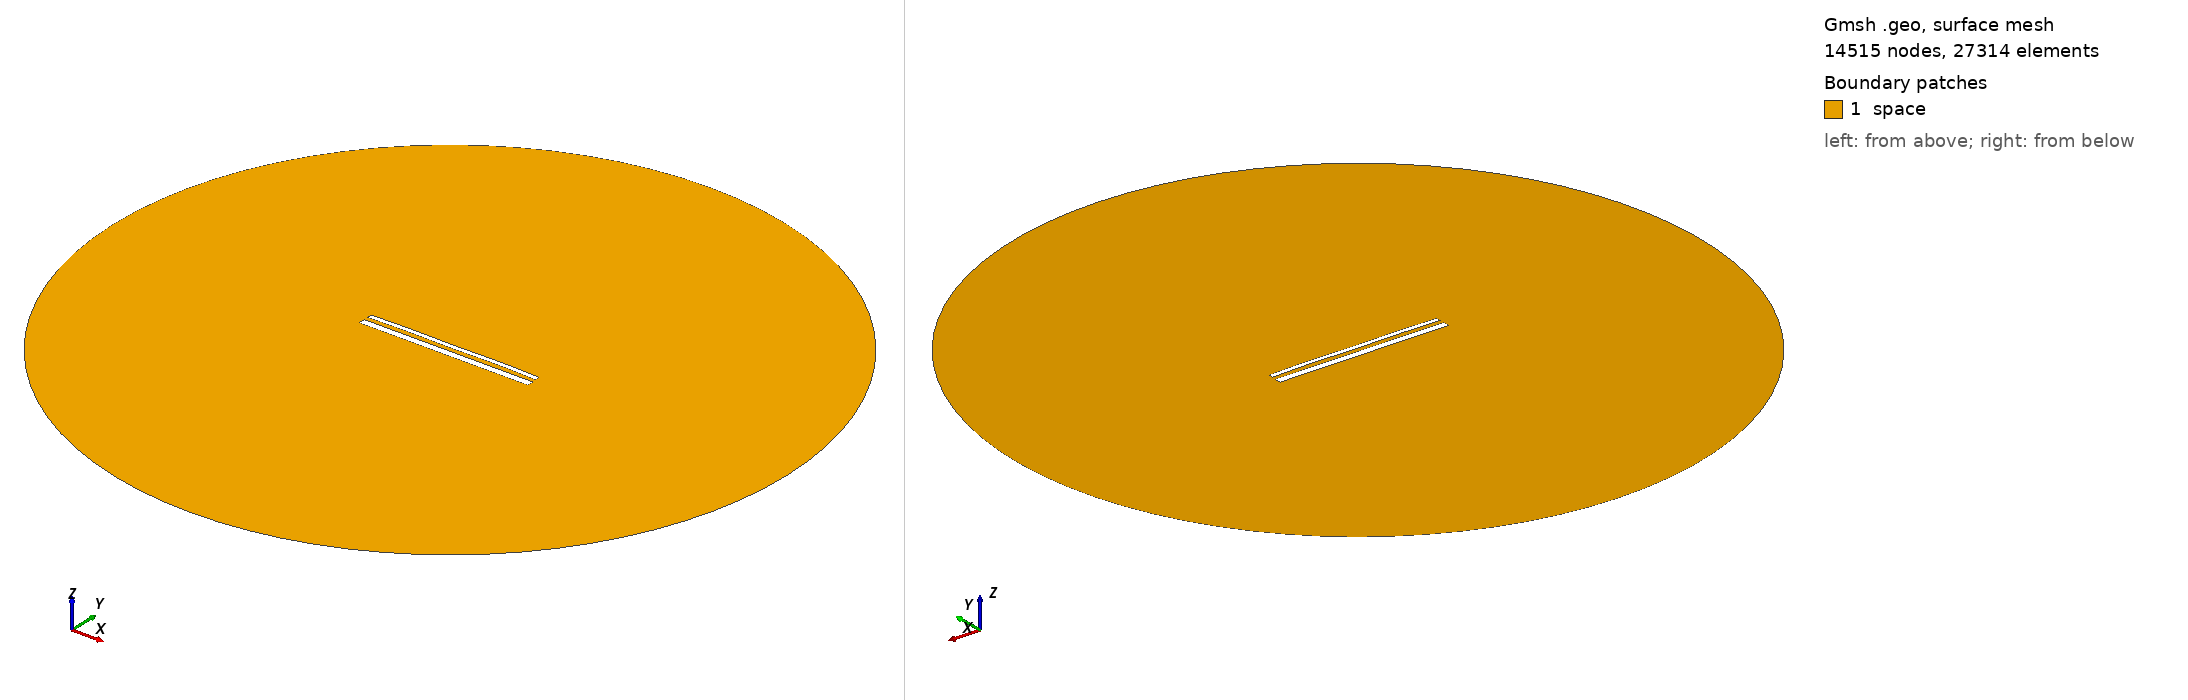

Gmsh geometry script, surface-meshed: 14515 nodes, 27314 surface elements. Boundary patches (legend numbers): 1 space. Left view from above one corner, right view from below the opposite corner. Legend entries are the model's physical surfaces. The drawing asked Gmsh for element sizes between 1% and 20% of the model's largest extent; the script's own settings can give other sizes.

=== 14990.geo (drawn) ===
//---------------------------------------
// Geometry kernel
//---------------------------------------

SetFactory("OpenCASCADE");



//---------------------------------------
// Parameters of the geometry
//---------------------------------------

// Overetch of the upper plate
overetch = 0.5;

// Distance between the plates
distance = 2.25;

// Discretization over the x axis (for the deformation)
nx = 50; 

// Length of the plate
L = 100 - overetch; 

// Number of modes
n = 4; 

// 1st mode coefficient
coeff(1) = 0.15;
beta(1) = 0.596864 * 3.1415926535 / L;

// 2nd mode coefficient
coeff(2) = 0.15;
beta(2) = 1.49418 * 3.1415926535 / L;

// 3rd mode coefficient
coeff(3) = 0.0;
beta(3) = 2.50025 * 3.1415926535 / L;

// 4th mode coefficient
coeff(4) = 0.15;
beta(4) = 3.49999 * 3.1415926535 / L;



//---------------------------------------
// Upper plate (deformed rectangle)
//---------------------------------------

// Coordiantes of the upper plate
xmin = -50;
xmax = 50 - overetch;

// Height of the upper plate
yheight = 4 - 2 * overetch;

// Indexes of the points
UpperID[] = {};
LowerID[] = {};
LeftID[] = {};
RightID[] = {};

// Point index
p = 1;

// Horizontal edges
For i In {1:nx}
    x = xmin + (i-1)*(xmax - xmin)/(nx-1);

    y_bottom = distance / 2 + overetch;
    For j In {1:n}
        C = (Cosh(beta(j)*L) + Cos(beta(j)*L)) / (Sinh(beta(j)*L) + Sin(beta(j)*L));
        y_bottom  = y_bottom + coeff(j) * (Cosh(beta(j)*(x+50)) - Cos(beta(j)*(x+50)) - C * (Sinh(beta(j)*(x+50)) - Sin(beta(j)*(x+50))));
    EndFor

    y_top = y_bottom + yheight;

    Point(p) = {x, y_top, 0, 1.0};
    UpperID[i] = p;
    p = p + 1;

    Point(p) = {x, y_bottom, 0, 1.0};
    LowerID[i] = p;
    p = p + 1;
EndFor

// Create point lists
UpperPts[] = {}; LowerPts[] = {};
For i In {1:nx}
  UpperPts[] += {UpperID[i]};
  LowerPts[] += {LowerID[i]};
EndFor

// Build splines
Spline(1) = {UpperPts[]};
Spline(2) = {LowerPts[]};
Line(3) = {LowerPts[nx-1], UpperPts[nx-1]};
Line(4) = {LowerPts[0], UpperPts[0]};

// Build the plane surface
Curve Loop(1) = {2, 3, -1, -4};
Plane Surface(1) = {1};



//---------------------------------------
// Lower plate (rectangle)
//---------------------------------------

// Vertices
Point(1001) = {-50, -1, 0, 1.0};
Point(1002) = { 50, -1, 0, 1.0};
Point(1003) = { 50,  -5, 0, 1.0};
Point(1004) = {-50,  -5, 0, 1.0};

// Edges
Line(5) = {1001, 1002};
Line(6) = {1002, 1003};
Line(7) = {1003, 1004};
Line(8) = {1004, 1001};

// Plane surface
Line Loop(2) = {5, 6, 7, 8};
Plane Surface(2) = {2}; 



//---------------------------------------
// Outer (fictious) boundary
//---------------------------------------

// Points
Point(1005) = {0, 0, 0};       // Center
Point(1006) = {200, 0, 0};     // Start point
Point(1007) = {0, 200, 0};     // 90 degrees
Point(1008) = {-200, 0, 0};    // 180 degrees
Point(1009) = {0, -200, 0};    // 270 degrees

// Circle arcs (each needs start, center, end)
Circle(9) = {1006, 1005, 1007};
Circle(10) = {1007, 1005, 1008};
Circle(11) = {1008, 1005, 1009};
Circle(12) = {1009, 1005, 1006};

// Plane surface for the entire domain
Curve Loop(3) = {9, 10, 11, 12};
Surface(3) = {3};

// Subtract the plates from the whole domain to obtain the actual domain where we want to solve the equations
BooleanDifference{ Surface{3}; Delete; }{ Surface{1}; Surface{2}; Delete; }




//---------------------------------------
// Transfinite Lines/Curves
//---------------------------------------

// Set the number of points on the boundaries
r = 7;

// Plates
Transfinite Curve {1, 2} = 50*r Using Progression 1;
Transfinite Curve {3, 4} = 2*r Using Progression 1;
Transfinite Line {5, 7} = 50*r Using Progression 1;
Transfinite Line {6, 8} = 2*r Using Progression 1;

// Outer boundary
Transfinite Line {9, 10, 11, 12} = 20 Using Progression 1;



//---------------------------------------
// Physical groups
//---------------------------------------                

// Physical curves (boundaries)
Physical Line("force_segment", 10) = {2};
Physical Line("upper_plate", 11) = {1, 3, 4};
Physical Line("lower_plate", 12) = {5, 6, 7, 8};
Physical Line("boundary", 20) = {9, 10, 11, 12};

// Physical Surfaces
Physical Surface("space", 30) = {3};



//---------------------------------------
// 6. Generate the Mesh
//---------------------------------------

// 2D mesh generation
Mesh 2;
